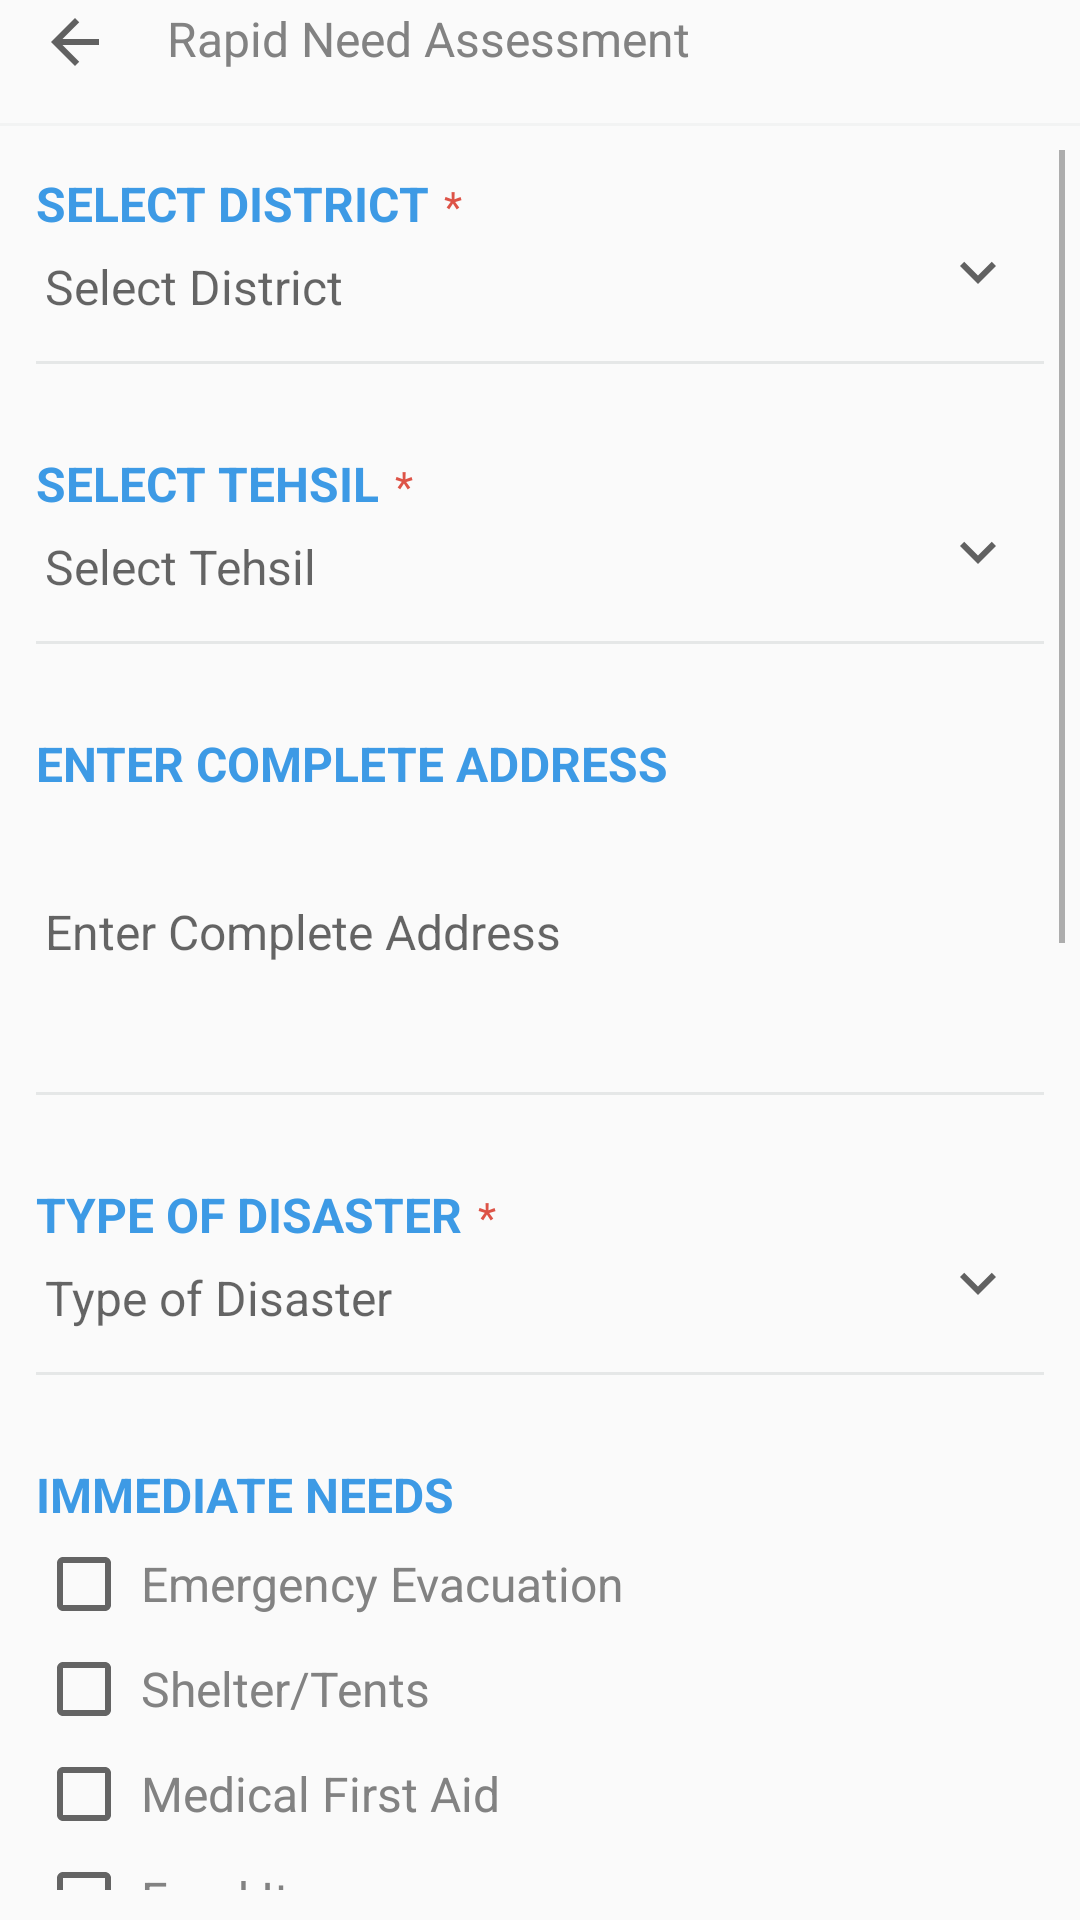

The Android layout XML behind this screen, and the referenced resources:
<!-- AndroidManifest.xml: application theme AppTheme -->
<!-- res/layout/rapidneedassesment.xml -->
<?xml version="1.0" encoding="utf-8"?>
<layout xmlns:android="http://schemas.android.com/apk/res/android"
    xmlns:tools="http://schemas.android.com/tools"
    xmlns:app="http://schemas.android.com/apk/res-auto">

    <LinearLayout
        android:layout_width="match_parent"
        android:layout_height="match_parent"
        android:layout_marginTop="8dp"
        android:orientation="vertical">
        
        <LinearLayout
            android:layout_width="fill_parent"
            android:layout_height="wrap_content"
            android:weightSum="100"
            android:orientation="horizontal"
            android:layout_marginTop="2dp">

            <LinearLayout
                android:layout_width="0dp"
                android:layout_height="wrap_content"
                android:layout_weight="30"

                android:focusable="true"
                android:clickable="true">

                <ImageButton
                    android:id="@+id/lvback"
                    style="@style/TopBack_img" />
            </LinearLayout>

            <TextView
                android:layout_weight="70"
                style="@style/TopHeader_text"
                android:text="@string/s_rna" />


        </LinearLayout>

        <View style="@style/TopLine_View" />

        <ScrollView style="@style/ScrollView">
            

            <LinearLayout
                android:layout_width="match_parent"
                android:layout_height="match_parent"
                android:orientation="vertical">


                <LinearLayout style="@style/nLinerLayout">

                    <LinearLayout style="@style/StaricLinLayout">

                        <TextView
                            style="@style/SLable"
                            android:text="@string/rna1" />

                        <TextView style="@style/StaricTextview" />
                    </LinearLayout>

                    <LinearLayout
                        style="@style/IconLinLayout"
                        android:id="@+id/rna1LV"

                        >

                        <TextView
                            style="@style/SResponce"
                            android:layout_width="0dp"
                            android:hint="@string/rna1"
                            android:layout_weight="100"
                            android:id="@+id/rna1Tv"

                            />

                        <ImageView style="@style/DownImageView" />

                    </LinearLayout>

                    <View style="@style/nView" />

                </LinearLayout>

                <LinearLayout style="@style/nLinerLayout">

                    <LinearLayout style="@style/StaricLinLayout">

                        <TextView
                            style="@style/SLable"
                            android:text="@string/rna2" />

                        <TextView style="@style/StaricTextview" />
                    </LinearLayout>


                    <LinearLayout
                        style="@style/IconLinLayout"
                        android:id="@+id/rna2LV"

                        >

                        <TextView
                            style="@style/SResponce"
                            android:layout_width="0dp"
                            android:hint="@string/rna2"
                            android:layout_weight="100"
                            android:id="@+id/rna2Tv"

                            />

                        <ImageView style="@style/DownImageView" />

                    </LinearLayout>

                    <View style="@style/nView" />

                </LinearLayout>

                <LinearLayout style="@style/nLinerLayout">

                    <TextView
                        style="@style/SLable"
                        android:text="@string/rna3"

                        />

                    <EditText
                        style="@style/SResponce"
                        android:hint="@string/rna3"
                        android:lines="4"
                        android:id="@+id/rna3Tv"

                        />

                    <View style="@style/nView" />

                </LinearLayout>


                <LinearLayout style="@style/nLinerLayout">

                    <LinearLayout style="@style/StaricLinLayout">

                        <TextView
                            style="@style/SLable"
                            android:text="@string/rna4" />

                        <TextView style="@style/StaricTextview" />
                    </LinearLayout>

                    <LinearLayout
                        style="@style/IconLinLayout"
                        android:id="@+id/rna4LV"

                        >

                        <TextView
                            style="@style/SResponce"
                            android:layout_width="0dp"
                            android:hint="@string/rna4"
                            android:layout_weight="100"
                            android:id="@+id/rna4Tv"

                            />

                        <ImageView style="@style/DownImageView" />

                    </LinearLayout>

                    <View style="@style/nView" />

                </LinearLayout>

                <LinearLayout style="@style/nLinerLayout">

                    <TextView
                        style="@style/SLable"
                        android:text="@string/rna5"

                        />

                    <CheckBox
                        style="@style/SResponce"
                        android:id="@+id/rna5a"
                        android:text="@string/rna5a" />

                    <CheckBox
                        style="@style/SResponce"
                        android:id="@+id/rna5b"
                        android:text="@string/rna5b" />

                    <CheckBox
                        style="@style/SResponce"
                        android:id="@+id/rna5c"
                        android:text="@string/rna5c" />

                    <CheckBox
                        style="@style/SResponce"
                        android:id="@+id/rna5d"
                        android:text="@string/rna5d" />

                    <CheckBox
                        style="@style/SResponce"
                        android:id="@+id/rna5e"
                        android:text="@string/rna5e" />

                    <CheckBox
                        style="@style/SResponce"
                        android:id="@+id/rna5f"
                        android:text="@string/rna5f" />

                    <CheckBox
                        style="@style/SResponce"
                        android:id="@+id/rna5g"
                        android:text="@string/rna5g" />
                    <EditText
                        android:id="@+id/dna12e"
                        style="@style/EResponce"

                        android:layout_marginStart="10dp"
                        android:layout_marginEnd="10dp"
                        android:hint="@string/dna12e"

                        />

                    <View style="@style/nView" />

                </LinearLayout>


                <LinearLayout style="@style/nLinerLayout">


                    <LinearLayout style="@style/StaricLinLayout">

                        <TextView
                            style="@style/SLable"
                            android:text="@string/s_g_crnt_loc"

                            />

                        <TextView style="@style/StaricTextview" />
                    </LinearLayout>

                    <CheckBox
                        style="@style/Undertaking"

                        android:text="@string/undertakingGPS"
                        android:id="@+id/checkboxGps"

                        />


                    <LinearLayout style="@style/IconLinLayout"

                        >

                        <TextView
                            style="@style/SResponce"
                            android:layout_width="0dp"
                            android:hint="@string/s_g_lon"
                            android:layout_weight="30" />

                        <TextView
                            style="@style/SResponce"
                            android:layout_width="0dp"

                            android:id="@+id/latitude"
                            android:layout_weight="70" />


                    </LinearLayout>

                    <LinearLayout style="@style/IconLinLayout"

                        >

                        <TextView
                            style="@style/SResponce"
                            android:layout_width="0dp"
                            android:hint="@string/s_g_lon"
                            android:layout_weight="30"

                            />

                        <TextView
                            style="@style/SResponce"
                            android:layout_width="0dp"

                            android:id="@+id/longitude"
                            android:layout_weight="70"
                            android:layout_gravity="start" />


                    </LinearLayout>

                    <View style="@style/nView" />

                </LinearLayout>

                <LinearLayout style="@style/nLinerLayout">


                    <LinearLayout style="@style/StaricLinLayout">

                        <TextView
                            style="@style/SLable"
                            android:text="@string/s_g_h_dec"

                            />

                        <TextView style="@style/StaricTextview" />
                    </LinearLayout>

                    <CheckBox
                        style="@style/Undertaking"
                        android:id="@+id/checkbox"
                        android:text="@string/s_g_rna"

                        />

                    <View style="@style/nView" />

                </LinearLayout>

                <LinearLayout style="@style/nLinerLayout">

                    <TextView
                        style="@style/SLable"
                        android:text="@string/s_g_h_note" />

                    <TextView
                        style="@style/note"
                        android:text="@string/s_g_note" />

                    <Button
                        android:id="@+id/btnsubmit"
                        style="@style/SubmiteButt" />

                </LinearLayout>

            </LinearLayout>


        </ScrollView>


    </LinearLayout>
</layout>
<!-- resources referenced by this layout -->
<resources>
  <string name="dna12e">Any Other </string>
  <string name="rna1">Select District</string>
  <string name="rna2">Select Tehsil</string>
  <string name="rna3">Enter Complete Address</string>
  <string name="rna4">Type of Disaster</string>
  <string name="rna5">Immediate Needs</string>
  <string name="rna5a">Emergency Evacuation</string>
  <string name="rna5b">Shelter/Tents</string>
  <string name="rna5c">Medical First Aid</string>
  <string name="rna5d">Food Item</string>
  <string name="rna5e">Water and Sanitation</string>
  <string name="rna5f">Bridge Repair</string>
  <string name="rna5g">Road Rehabilitation</string>
  <string name="s_g_crnt_loc">	Current Location 	</string>
  <string name="s_g_h_dec">	Declaration 	</string>
  <string name="s_g_h_note">	Note	</string>
  <string name="s_g_lon">	Longitude	</string>
  <string name="s_g_note">	In case of false reporting, the concerned authority can impose punishment as per National Disaster Management Act-2010	</string>
  <string name="s_g_rna">	This section is practically dedicated to immediate needs of the survivors following an emergency situation. Please make sure to share accurate demands as per the need of the affected communities. 	</string>
  <string name="s_rna">	Rapid Need Assessment 	</string>
  <string name="undertakingGPS" />
  <style name="DownImageView">
          <item name="android:layout_width">wrap_content</item>
          <item name="android:layout_height">wrap_content</item>
          <item name="android:src">@drawable/ic_expand_more_black_24dp</item>
          <item name="android:layout_marginEnd">10dp</item>
  
      </style>
  <style name="StaricLinLayout">
          <item name="android:layout_width">match_parent</item>
          <item name="android:layout_height">wrap_content</item>
          <item name="android:orientation">horizontal</item>
  
      </style>
  <style name="StaricTextview">
          <item name="android:layout_width">wrap_content</item>
          <item name="android:layout_height">wrap_content</item>
          <item name="android:layout_marginStart">5dp</item>
          <item name="android:text">\u002A</item>
          <item name="android:textColor">@color/red</item>
      </style>
  <style name="nLinerLayout">
          <item name="android:layout_width">match_parent</item>
          <item name="android:layout_height">wrap_content</item>
          <item name="android:layout_margin">7dp</item>
          <item name="android:layout_marginBottom">2dp</item>
          <item name="android:orientation">vertical</item>
      </style>
  <style name="nView">
          <item name="android:layout_width">match_parent</item>
          <item name="android:layout_height">1dp</item>
          <item name="android:layout_marginTop">11dp</item>
          <item name="android:layout_marginBottom">15dp</item>
          <item name="android:background">@color/hintoverly</item>
      </style>
  <style name="AppTheme" parent="Theme.AppCompat.Light.NoActionBar">
          
          <item name="colorPrimary">@color/colorPrimary</item>
          <item name="colorPrimaryDark">@color/colorPrimaryDark</item>
          <item name="colorAccent">@color/colorPrimaryDark</item>
      </style>
  <color name="Responce">#828282</color>
  <color name="Lable">#3D9AE5</color>
  <color name="red">#DD5347</color>
  <color name="colorPrimaryLight">#329d92</color>
  <string name="s_g_submite"> Submit		</string>
  <color name="hintoverly">#e5e7e7</color>
  <dimen name="TopBack_MarginLeft">13dp</dimen>
  <color name="hintoverlyverylight">#f2f3f3</color>
  <string name="s_g_dec">	I hereby undertake that all of the above information are authentic. I further declare that i am not reporting false data to the Provincial Disaster Management Authority, KP	</string>
  <color name="colorPrimary">#008577</color>
  <color name="colorPrimaryDark">#006a5f</color>
</resources>
